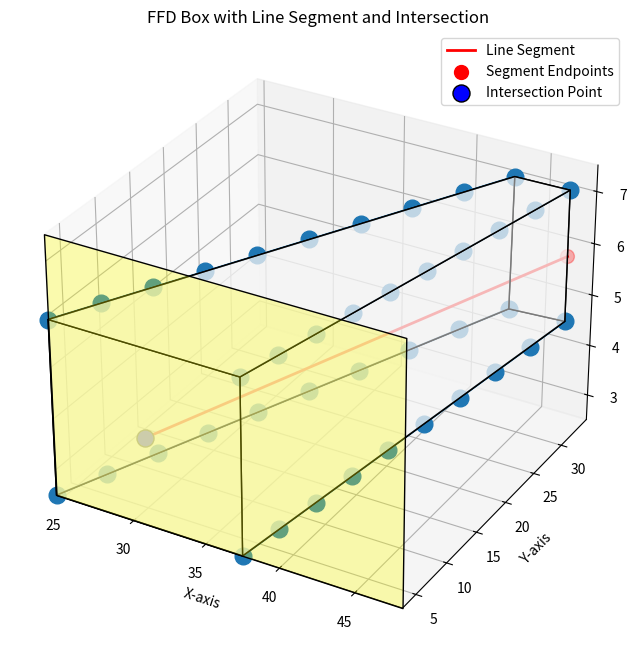

Source code (Python):
import numpy as np
import matplotlib.pyplot as plt
from mpl_toolkits.mplot3d.art3d import Poly3DCollection


def plot_linearly_spaced_points(ax, ffd_vertics, num_points  =10):
    """ Plots linearly spaced points starting and ending at the edges of the FFD box"""
    min_x, max_x = np.min(ffd_vertices[:, 0]), np.max(ffd_vertices[:, 0])
    min_y, max_y = np.min(ffd_vertices[:, 1]), np.max(ffd_vertices[:, 1])
    min_z, max_z = np.min(ffd_vertices[:, 2]), np.max(ffd_vertices[:, 2])
    
    # First vertex
    start_point = np.array([ffd_vertices[0,0], ffd_vertices[0,1], ffd_vertices[0,2]])
    end_point = np.array([ffd_vertices[3,0], ffd_vertices[3,1], ffd_vertices[3,2]])
    
    points_1 = np.linspace(start_point, end_point, num_points)
    
    # Second vertex
    start_point_2 = np.array([ffd_vertices[1,0], ffd_vertices[1,1], ffd_vertices[1,2]])
    end_point_2 = np.array([ffd_vertices[2,0], ffd_vertices[2,1], ffd_vertices[2,2]])
    
    # Third vertex
    start_point_3 = np.array([ffd_vertices[4,0], ffd_vertices[4,1], ffd_vertices[4,2]])
    end_point_3 = np.array([ffd_vertices[7,0], ffd_vertices[7,1], ffd_vertices[7,2]])
    
    # Fourth vertex
    start_point_4 = np.array([ffd_vertices[5,0], ffd_vertices[5,1], ffd_vertices[5,2]])
    end_point_4 = np.array([ffd_vertices[6,0], ffd_vertices[6,1], ffd_vertices[6,2]])
    
    points_2 = np.linspace(start_point_2, end_point_2, num_points)
    points_3 = np.linspace(start_point_3, end_point_3, num_points)
    points_4 = np.linspace(start_point_4, end_point_4, num_points)
    
    ax.plot(points_1[:, 0], points_1[:, 1], points_1[:, 2], color='C0', ms = 12, marker = "o")
    ax.plot(points_2[:, 0], points_2[:, 1], points_2[:, 2], color='C0', ms = 12, marker = "o")
    ax.plot(points_3[:, 0], points_3[:, 1], points_3[:, 2], color='C0', ms = 12, marker = "o")
    ax.plot(points_4[:, 0], points_4[:, 1], points_4[:, 2], color='C0', ms = 12, marker = "o")
    

def compute_end_face_centroids(ffd_vertices):
    """Computes the centroids of the two end faces of an FFD box."""
    min_y = np.min(ffd_vertices[:, 1])
    max_y = np.max(ffd_vertices[:, 1])

    min_y_face = np.array([v for v in ffd_vertices if np.isclose(v[1], min_y)])
    max_y_face = np.array([v for v in ffd_vertices if np.isclose(v[1], max_y)])

    centroid_min_y = np.mean(min_y_face, axis=0) if len(min_y_face) > 0 else None
    centroid_max_y = np.mean(max_y_face, axis=0) if len(max_y_face) > 0 else None

    return centroid_min_y, centroid_max_y

def compute_intersection(new_point_1, new_point_2):
    """Computes the intersection of the line segment with the arbitrary plane at Y = new_point_1[1]."""
    t_intersection = (new_point_1[1] - new_point_2[1]) / (new_point_1[1] - new_point_2[1]) if (new_point_1[1] - new_point_2[1]) != 0 else None

    if t_intersection is not None and 0 <= t_intersection <= 1:
        intersection_x = new_point_2[0] + t_intersection * (new_point_1[0] - new_point_2[0])
        intersection_z = new_point_2[2] + t_intersection * (new_point_1[2] - new_point_2[2])
        return np.array([intersection_x, new_point_1[1], intersection_z])
    
    return None

def plot_ffd_box(ffd_vertices, new_point_1, new_point_2, intersection_point):
    """Plots the FFD box, the line segment, and the intersection point."""
    faces = [
        [ffd_vertices[i] for i in [0, 1, 5, 4]],
        [ffd_vertices[i] for i in [1, 2, 6, 5]],
        [ffd_vertices[i] for i in [2, 3, 7, 6]],
        [ffd_vertices[i] for i in [3, 0, 4, 7]],
        [ffd_vertices[i] for i in [4, 5, 6, 7]],
        [ffd_vertices[i] for i in [0, 1, 2, 3]]
    ]

    arbitrary_plane_y = new_point_1[1]
    arbitrary_plane_vertices = np.array([
        [min(ffd_vertices[:, 0]), arbitrary_plane_y, min(ffd_vertices[:, 2])],
        [max(ffd_vertices[:, 0]), arbitrary_plane_y, min(ffd_vertices[:, 2])],
        [max(ffd_vertices[:, 0]), arbitrary_plane_y, max(ffd_vertices[:, 2])],
        [min(ffd_vertices[:, 0]), arbitrary_plane_y, max(ffd_vertices[:, 2])]
    ])
    arbitrary_plane_faces = [[arbitrary_plane_vertices[i] for i in [0, 1, 2, 3]]]

    fig = plt.figure(figsize=(8, 8))
    ax = fig.add_subplot(111, projection='3d')

    ax.add_collection3d(Poly3DCollection(faces, facecolors='whitesmoke', linewidths=1, edgecolors='k', alpha=0.5))
    ax.add_collection3d(Poly3DCollection(arbitrary_plane_faces, facecolors='yellow', linewidths=1, edgecolors='k', alpha=0.3))

    ax.plot([new_point_1[0], new_point_2[0]], [new_point_1[1], new_point_2[1]], [new_point_1[2], new_point_2[2]], 
            'r-', lw=2, label="Line Segment")

    ax.scatter([new_point_1[0], new_point_2[0]], [new_point_1[1], new_point_2[1]], [new_point_1[2], new_point_2[2]], 
               color='red', s=100, label="Segment Endpoints")

    if intersection_point is not None:
        ax.scatter(intersection_point[0], intersection_point[1], intersection_point[2], 
                   color='blue', s=150, edgecolors='k', label="Intersection Point")
    
    plot_linearly_spaced_points(ax, ffd_vertices, num_points=10)

    ax.set_xlim(min(ffd_vertices[:, 0]), max(ffd_vertices[:, 0]))
    ax.set_ylim(min(ffd_vertices[:, 1]), max(ffd_vertices[:, 1]) + 5)
    ax.set_zlim(min(ffd_vertices[:, 2]), max(ffd_vertices[:, 2]))
    ax.set_xlabel("X-axis")
    ax.set_ylabel("Y-axis")
    ax.set_zlabel("Z-axis")
    ax.set_title("FFD Box with Line Segment and Intersection")
    ax.legend()
    #plt.show()
    plt.savefig("FFD_box.png")

# Main Execution
ffd_vertices = np.array([
    [24.5, 2.8818, 2.5],
    [37.5, 2.8818, 2.5],
    [48.1, 29.7, 5],
    [44.5, 29.2639, 5],
    [24.5, 2.8818, 5.9150],
    [37.5, 2.8818, 5.9150],
    [48.1, 29.7, 7.5],
    [44.5, 29.5923, 7.5]
])

new_point_1, new_point_2 = compute_end_face_centroids(ffd_vertices)
intersection_point = compute_intersection(new_point_1, new_point_2)

print(f"new_point_1 (Min Y face centroid): {new_point_1}")
print(f"new_point_2 (Max Y face centroid): {new_point_2}")
if intersection_point is not None:
    print(f"Intersection Point: {intersection_point}")
else:
    print("No intersection point found.")

plot_ffd_box(ffd_vertices, new_point_1, new_point_2, intersection_point)
